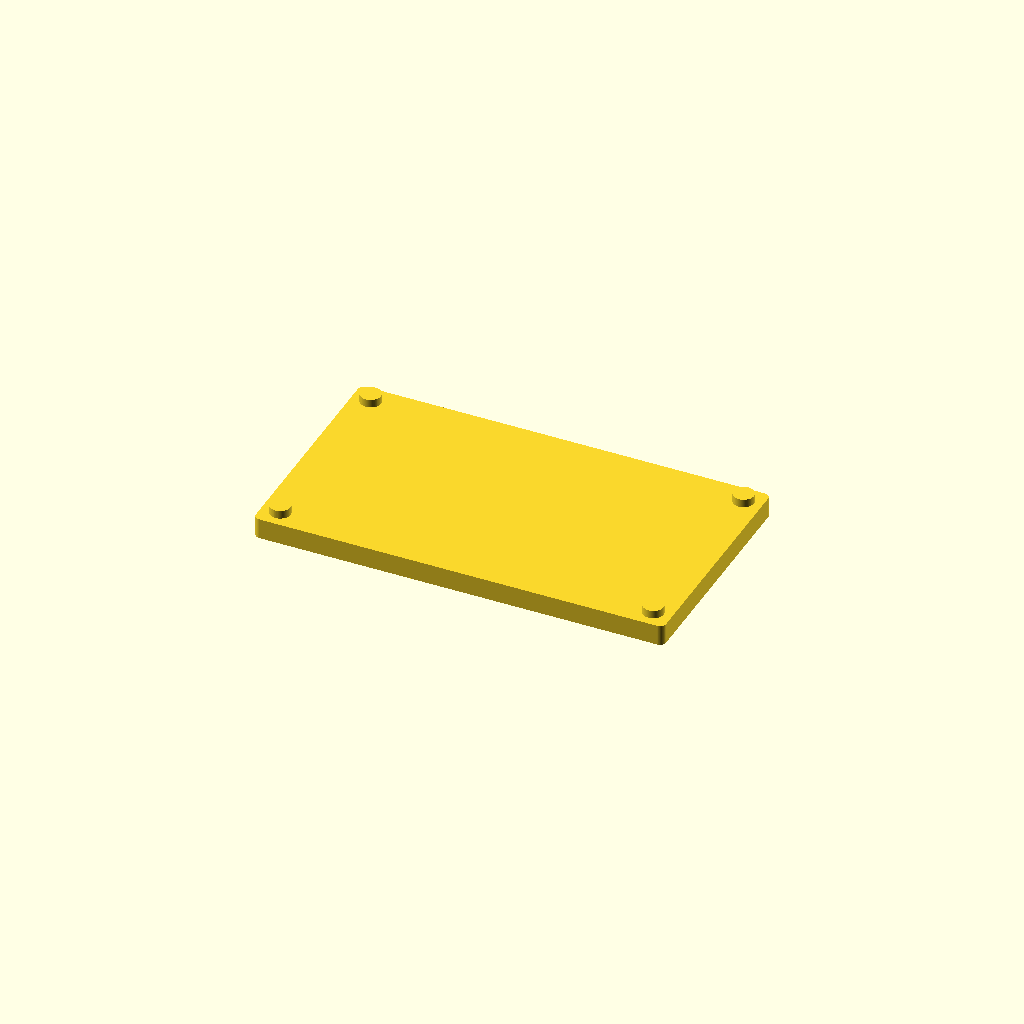
Cell 1: the model at its default parameters.
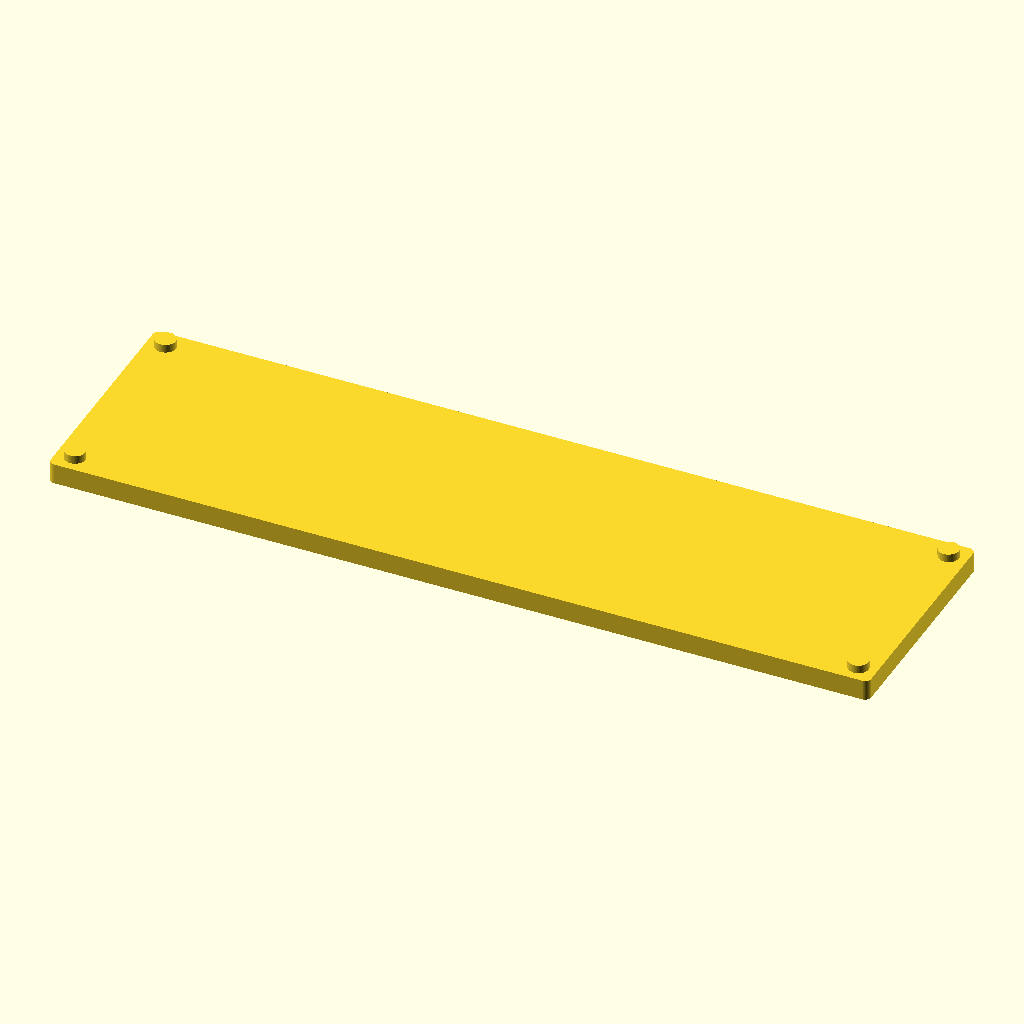
Cell 2: the same model with EXTERIOR_L = 398.
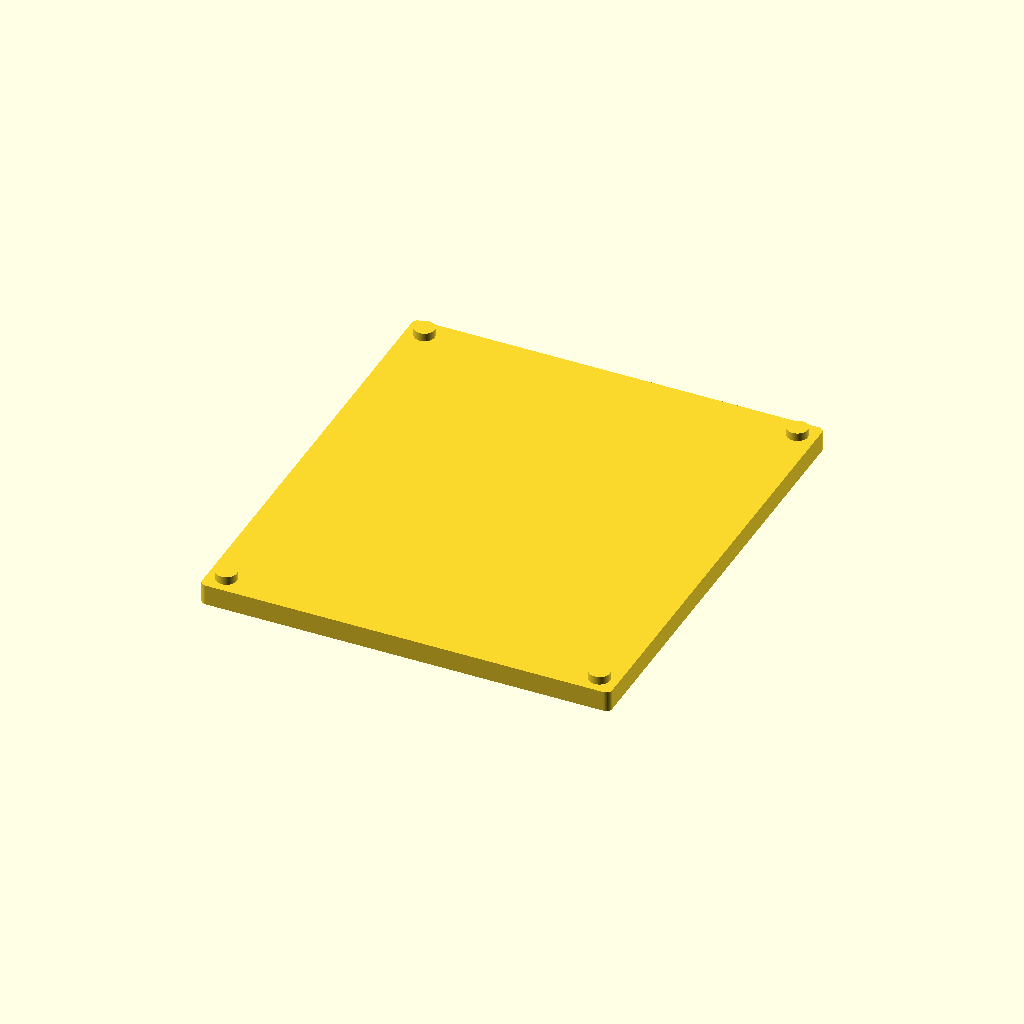
Cell 3: the same model with EXTERIOR_W = 224.
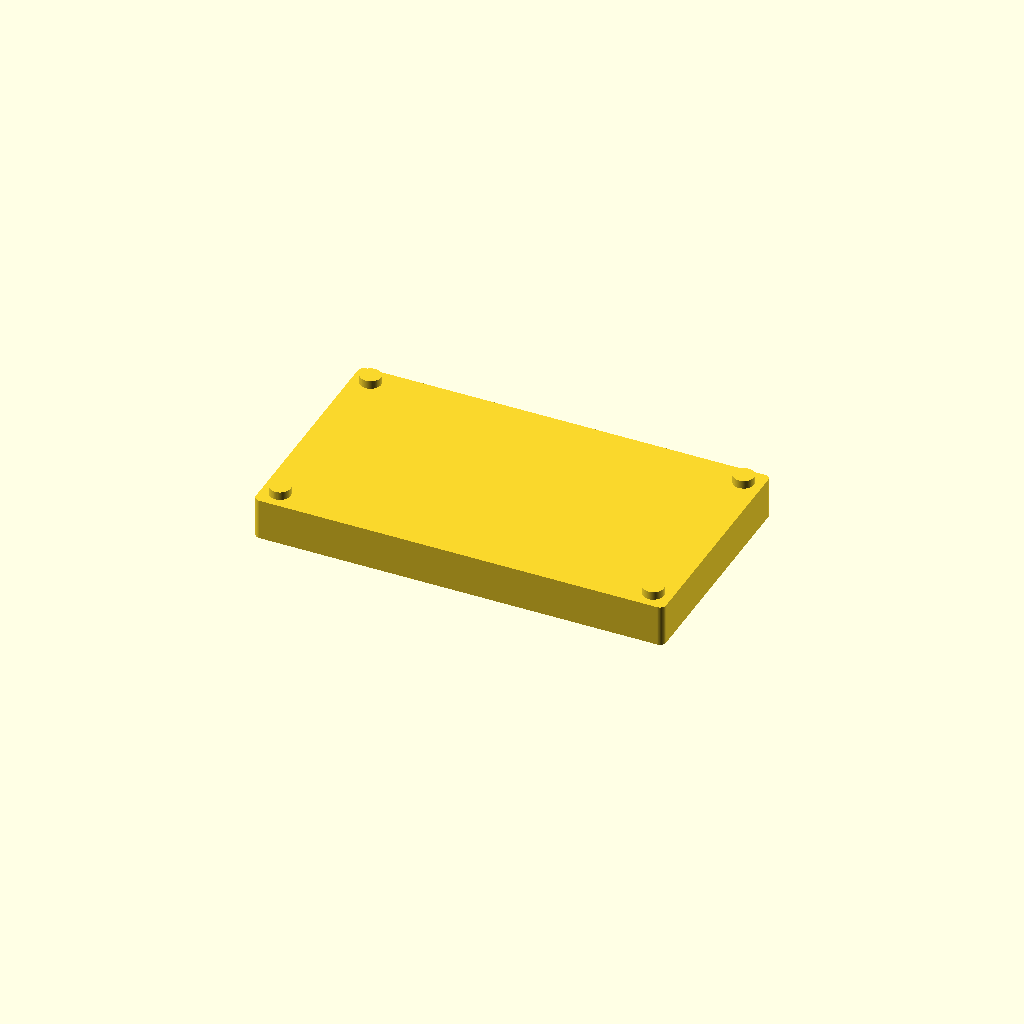
Cell 4: the same model with LID_H = 20.
One fixed orthographic camera (rotation 55°, 0°, 25°; colour scheme Cornfield) for every cell.
The OpenSCAD source (lid-v3-lego.scad):
// Locked In V3 - Lego Bump Lid (studs on top, holes on bottom)
// Same geometry as base - stackable/interchangeable

EXTERIOR_L = 199;
EXTERIOR_W = 112;
LID_H = 10;

// Stud/hole params
STUD_R = 5;
STUD_H = 4;
HOLE_R = 5.2;
HOLE_D = 4.5;
INSET = 9;       // from corners - centered on 12mm wall

$fn = 64;

module rounded_box(l, w, h, r=3) {
    hull() {
        for (x = [-l/2+r, l/2-r])
        for (y = [-w/2+r, w/2-r])
            translate([x, y, 0])
                cylinder(r=r, h=h);
    }
}

positions = [
    [EXTERIOR_L/2 - INSET, EXTERIOR_W/2 - INSET],
    [EXTERIOR_L/2 - INSET, -EXTERIOR_W/2 + INSET],
    [-EXTERIOR_L/2 + INSET, EXTERIOR_W/2 - INSET],
    [-EXTERIOR_L/2 + INSET, -EXTERIOR_W/2 + INSET],
];

difference() {
    union() {
        rounded_box(EXTERIOR_L, EXTERIOR_W, LID_H);
        
        // Studs on TOP
        for (pos = positions) {
            translate([pos[0], pos[1], LID_H])
                cylinder(r=STUD_R, h=STUD_H);
        }
    }
    
    // Holes on BOTTOM
    for (pos = positions) {
        translate([pos[0], pos[1], -0.5])
            cylinder(r=HOLE_R, h=HOLE_D + 0.5);
    }
}
Parameter table extracted from the source (name, type, default, range or options):
EXTERIOR_L: number, default 199
EXTERIOR_W: number, default 112
LID_H: number, default 10
STUD_R: number, default 5
STUD_H: number, default 4
HOLE_R: number, default 5.2
HOLE_D: number, default 4.5
INSET: number, default 9
